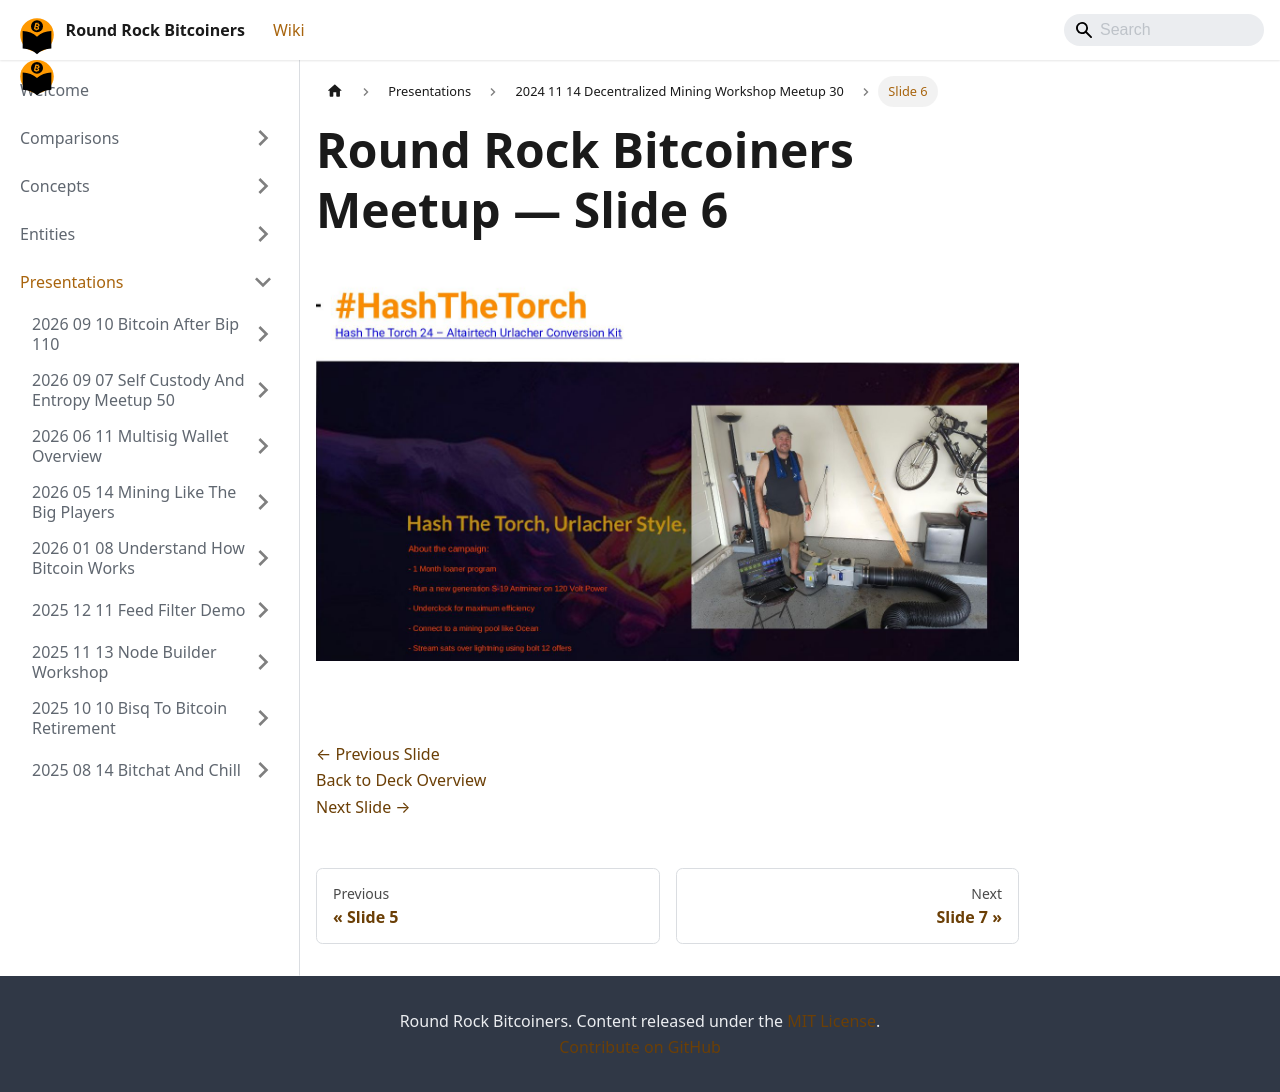

repository: jason-me/rrbtc-wiki · page: presentations/2024-11-14-decentralized-mining-workshop-meetup-30/slide-006/index.html · generator: docusaurus

---
title: "Slide 6 of 34 - Round Rock Bitcoiners Meetup"
sidebar_label: "Slide 6"
pagination_next: "presentations/2024-11-14-decentralized-mining-workshop-meetup-30/slide-007"
pagination_prev: "presentations/2024-11-14-decentralized-mining-workshop-meetup-30/slide-005"
---

# Round Rock Bitcoiners Meetup — Slide 6

![Slide 6 of 34 from 'Round Rock Bitcoiners Meetup' (2024-11-14)](/img/slides/2024-11-14-decentralized-mining-workshop-meetup-30/slide_005.jpg)

<br/>
<br/>

[← Previous Slide](/presentations/2024-11-14-decentralized-mining-workshop-meetup-30/slide-005)  
[Back to Deck Overview](/presentations/2024-11-14-decentralized-mining-workshop-meetup-30/)  
[Next Slide →](/presentations/2024-11-14-decentralized-mining-workshop-meetup-30/slide-007)
